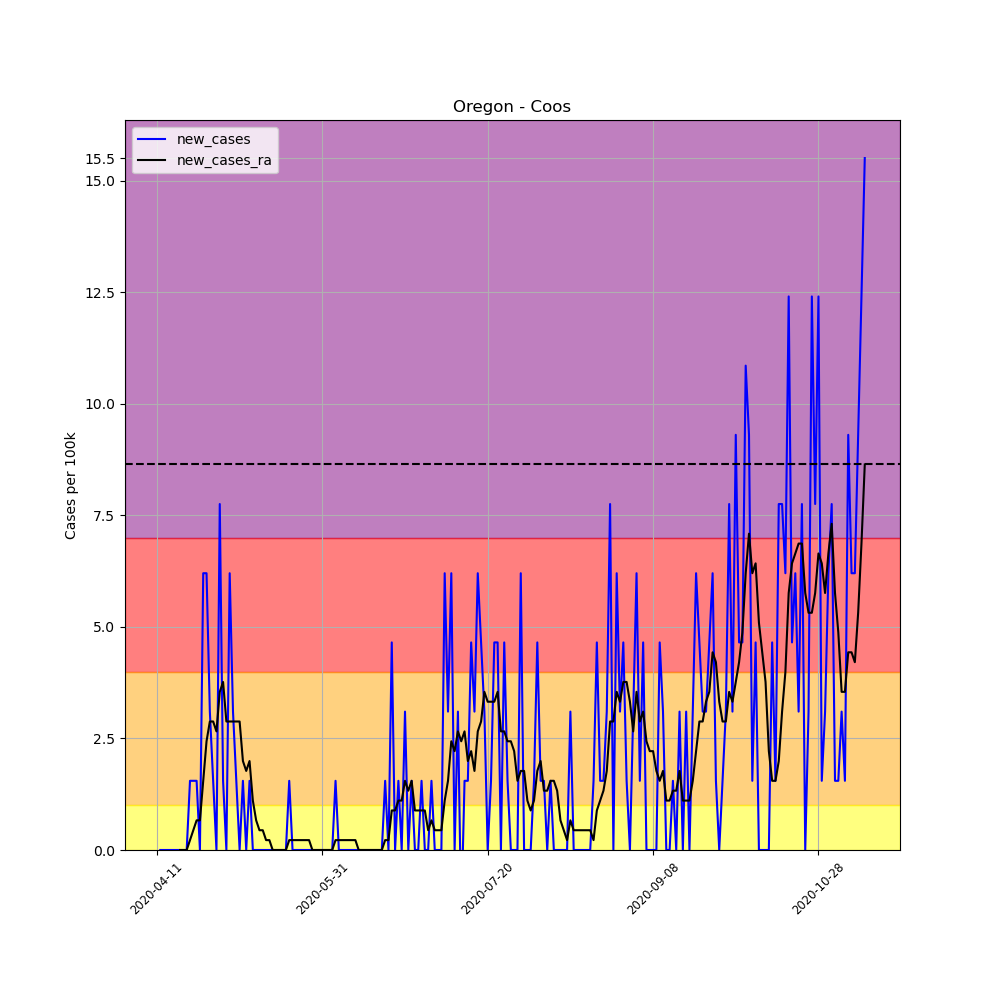

Values plotted in this chart, from the file beside it:
, date, county, state, fips, cases, deaths, COUNTY, STNAME, CTYNAME, POPESTIMATE2019, per_100k, per_100k_ra, new_cases, new_cases_ra
611217, 2020-04-11, Coos, Oregon, 41011, 1, 0, 11, Oregon, Coos, 64487, 1.551, , , 
611218, 2020-04-12, Coos, Oregon, 41011, 1, 0, 11, Oregon, Coos, 64487, 1.551, , 0.0, 
611219, 2020-04-13, Coos, Oregon, 41011, 1, 0, 11, Oregon, Coos, 64487, 1.551, , 0.0, 
611220, 2020-04-14, Coos, Oregon, 41011, 1, 0, 11, Oregon, Coos, 64487, 1.551, , 0.0, 
611221, 2020-04-15, Coos, Oregon, 41011, 1, 0, 11, Oregon, Coos, 64487, 1.551, , 0.0, 
611222, 2020-04-16, Coos, Oregon, 41011, 1, 0, 11, Oregon, Coos, 64487, 1.551, , 0.0, 
611223, 2020-04-17, Coos, Oregon, 41011, 1, 0, 11, Oregon, Coos, 64487, 1.551, 1.551, 0.0, 
611224, 2020-04-18, Coos, Oregon, 41011, 1, 0, 11, Oregon, Coos, 64487, 1.551, 1.551, 0.0, 0.0
611225, 2020-04-19, Coos, Oregon, 41011, 1, 0, 11, Oregon, Coos, 64487, 1.551, 1.551, 0.0, 0.0
611226, 2020-04-20, Coos, Oregon, 41011, 1, 0, 11, Oregon, Coos, 64487, 1.551, 1.551, 0.0, 0.0
611227, 2020-04-21, Coos, Oregon, 41011, 2, 0, 11, Oregon, Coos, 64487, 3.101, 1.772, 1.551, 0.2215
611228, 2020-04-22, Coos, Oregon, 41011, 3, 0, 11, Oregon, Coos, 64487, 4.652, 2.215, 1.551, 0.4431
611229, 2020-04-23, Coos, Oregon, 41011, 4, 0, 11, Oregon, Coos, 64487, 6.203, 2.88, 1.551, 0.6646
611230, 2020-04-24, Coos, Oregon, 41011, 4, 0, 11, Oregon, Coos, 64487, 6.203, 3.544, 0.0, 0.6646
611231, 2020-04-25, Coos, Oregon, 41011, 8, 0, 11, Oregon, Coos, 64487, 12.41, 5.095, 6.203, 1.551
611232, 2020-04-26, Coos, Oregon, 41011, 12, 0, 11, Oregon, Coos, 64487, 18.61, 7.532, 6.203, 2.437
611233, 2020-04-27, Coos, Oregon, 41011, 14, 0, 11, Oregon, Coos, 64487, 21.71, 10.41, 3.101, 2.88
611234, 2020-04-28, Coos, Oregon, 41011, 15, 0, 11, Oregon, Coos, 64487, 23.26, 13.29, 1.551, 2.88
611235, 2020-04-29, Coos, Oregon, 41011, 15, 0, 11, Oregon, Coos, 64487, 23.26, 15.95, 0.0, 2.658
611236, 2020-04-30, Coos, Oregon, 41011, 20, 0, 11, Oregon, Coos, 64487, 31.01, 19.49, 7.754, 3.544
611237, 2020-05-01, Coos, Oregon, 41011, 21, 0, 11, Oregon, Coos, 64487, 32.56, 23.26, 1.551, 3.766
611238, 2020-05-02, Coos, Oregon, 41011, 21, 0, 11, Oregon, Coos, 64487, 32.56, 26.14, 0.0, 2.88
611239, 2020-05-03, Coos, Oregon, 41011, 25, 0, 11, Oregon, Coos, 64487, 38.77, 29.02, 6.203, 2.88
611240, 2020-05-04, Coos, Oregon, 41011, 27, 0, 11, Oregon, Coos, 64487, 41.87, 31.9, 3.101, 2.88
611241, 2020-05-05, Coos, Oregon, 41011, 28, 0, 11, Oregon, Coos, 64487, 43.42, 34.78, 1.551, 2.88
611242, 2020-05-06, Coos, Oregon, 41011, 28, 0, 11, Oregon, Coos, 64487, 43.42, 37.66, 0.0, 2.88
611243, 2020-05-07, Coos, Oregon, 41011, 29, 0, 11, Oregon, Coos, 64487, 44.97, 39.65, 1.551, 1.994
611244, 2020-05-08, Coos, Oregon, 41011, 29, 0, 11, Oregon, Coos, 64487, 44.97, 41.43, 0.0, 1.772
611245, 2020-05-09, Coos, Oregon, 41011, 30, 0, 11, Oregon, Coos, 64487, 46.52, 43.42, 1.551, 1.994
611246, 2020-05-10, Coos, Oregon, 41011, 30, 0, 11, Oregon, Coos, 64487, 46.52, 44.53, 0.0, 1.108
611247, 2020-05-11, Coos, Oregon, 41011, 30, 0, 11, Oregon, Coos, 64487, 46.52, 45.19, 0.0, 0.6646
611248, 2020-05-12, Coos, Oregon, 41011, 30, 0, 11, Oregon, Coos, 64487, 46.52, 45.63, 0.0, 0.4431
611249, 2020-05-13, Coos, Oregon, 41011, 30, 0, 11, Oregon, Coos, 64487, 46.52, 46.08, 0.0, 0.4431
611250, 2020-05-14, Coos, Oregon, 41011, 30, 0, 11, Oregon, Coos, 64487, 46.52, 46.3, 0.0, 0.2215
611251, 2020-05-15, Coos, Oregon, 41011, 30, 0, 11, Oregon, Coos, 64487, 46.52, 46.52, 0.0, 0.2215
611252, 2020-05-16, Coos, Oregon, 41011, 30, 0, 11, Oregon, Coos, 64487, 46.52, 46.52, 0.0, 5.075305255429287e-16
611253, 2020-05-17, Coos, Oregon, 41011, 30, 0, 11, Oregon, Coos, 64487, 46.52, 46.52, 0.0, 5.075305255429287e-16
611254, 2020-05-18, Coos, Oregon, 41011, 30, 0, 11, Oregon, Coos, 64487, 46.52, 46.52, 0.0, 5.075305255429287e-16
611255, 2020-05-19, Coos, Oregon, 41011, 30, 0, 11, Oregon, Coos, 64487, 46.52, 46.52, 0.0, 5.075305255429287e-16
611256, 2020-05-20, Coos, Oregon, 41011, 30, 0, 11, Oregon, Coos, 64487, 46.52, 46.52, 0.0, 5.075305255429287e-16
611257, 2020-05-21, Coos, Oregon, 41011, 31, 0, 11, Oregon, Coos, 64487, 48.07, 46.74, 1.551, 0.2215
611258, 2020-05-22, Coos, Oregon, 41011, 31, 0, 11, Oregon, Coos, 64487, 48.07, 46.96, 0.0, 0.2215
611259, 2020-05-23, Coos, Oregon, 41011, 31, 0, 11, Oregon, Coos, 64487, 48.07, 47.19, 0.0, 0.2215
611260, 2020-05-24, Coos, Oregon, 41011, 31, 0, 11, Oregon, Coos, 64487, 48.07, 47.41, 0.0, 0.2215
611261, 2020-05-25, Coos, Oregon, 41011, 31, 0, 11, Oregon, Coos, 64487, 48.07, 47.63, 0.0, 0.2215
611262, 2020-05-26, Coos, Oregon, 41011, 31, 0, 11, Oregon, Coos, 64487, 48.07, 47.85, 0.0, 0.2215
611263, 2020-05-27, Coos, Oregon, 41011, 31, 0, 11, Oregon, Coos, 64487, 48.07, 48.07, 0.0, 0.2215
611264, 2020-05-28, Coos, Oregon, 41011, 31, 0, 11, Oregon, Coos, 64487, 48.07, 48.07, 0.0, 5.075305255429287e-16
611265, 2020-05-29, Coos, Oregon, 41011, 31, 0, 11, Oregon, Coos, 64487, 48.07, 48.07, 0.0, 5.075305255429287e-16
611266, 2020-05-30, Coos, Oregon, 41011, 31, 0, 11, Oregon, Coos, 64487, 48.07, 48.07, 0.0, 5.075305255429287e-16
611267, 2020-05-31, Coos, Oregon, 41011, 31, 0, 11, Oregon, Coos, 64487, 48.07, 48.07, 0.0, 5.075305255429287e-16
611268, 2020-06-01, Coos, Oregon, 41011, 31, 0, 11, Oregon, Coos, 64487, 48.07, 48.07, 0.0, 5.075305255429287e-16
611269, 2020-06-02, Coos, Oregon, 41011, 31, 0, 11, Oregon, Coos, 64487, 48.07, 48.07, 0.0, 5.075305255429287e-16
611270, 2020-06-03, Coos, Oregon, 41011, 31, 0, 11, Oregon, Coos, 64487, 48.07, 48.07, 0.0, 5.075305255429287e-16
611271, 2020-06-04, Coos, Oregon, 41011, 32, 0, 11, Oregon, Coos, 64487, 49.62, 48.29, 1.551, 0.2215
611272, 2020-06-05, Coos, Oregon, 41011, 32, 0, 11, Oregon, Coos, 64487, 49.62, 48.51, 0.0, 0.2215
611273, 2020-06-06, Coos, Oregon, 41011, 32, 0, 11, Oregon, Coos, 64487, 49.62, 48.74, 0.0, 0.2215
611274, 2020-06-07, Coos, Oregon, 41011, 32, 0, 11, Oregon, Coos, 64487, 49.62, 48.96, 0.0, 0.2215
611275, 2020-06-08, Coos, Oregon, 41011, 32, 0, 11, Oregon, Coos, 64487, 49.62, 49.18, 0.0, 0.2215
611276, 2020-06-09, Coos, Oregon, 41011, 32, 0, 11, Oregon, Coos, 64487, 49.62, 49.4, 0.0, 0.2215
... 155 more rows
